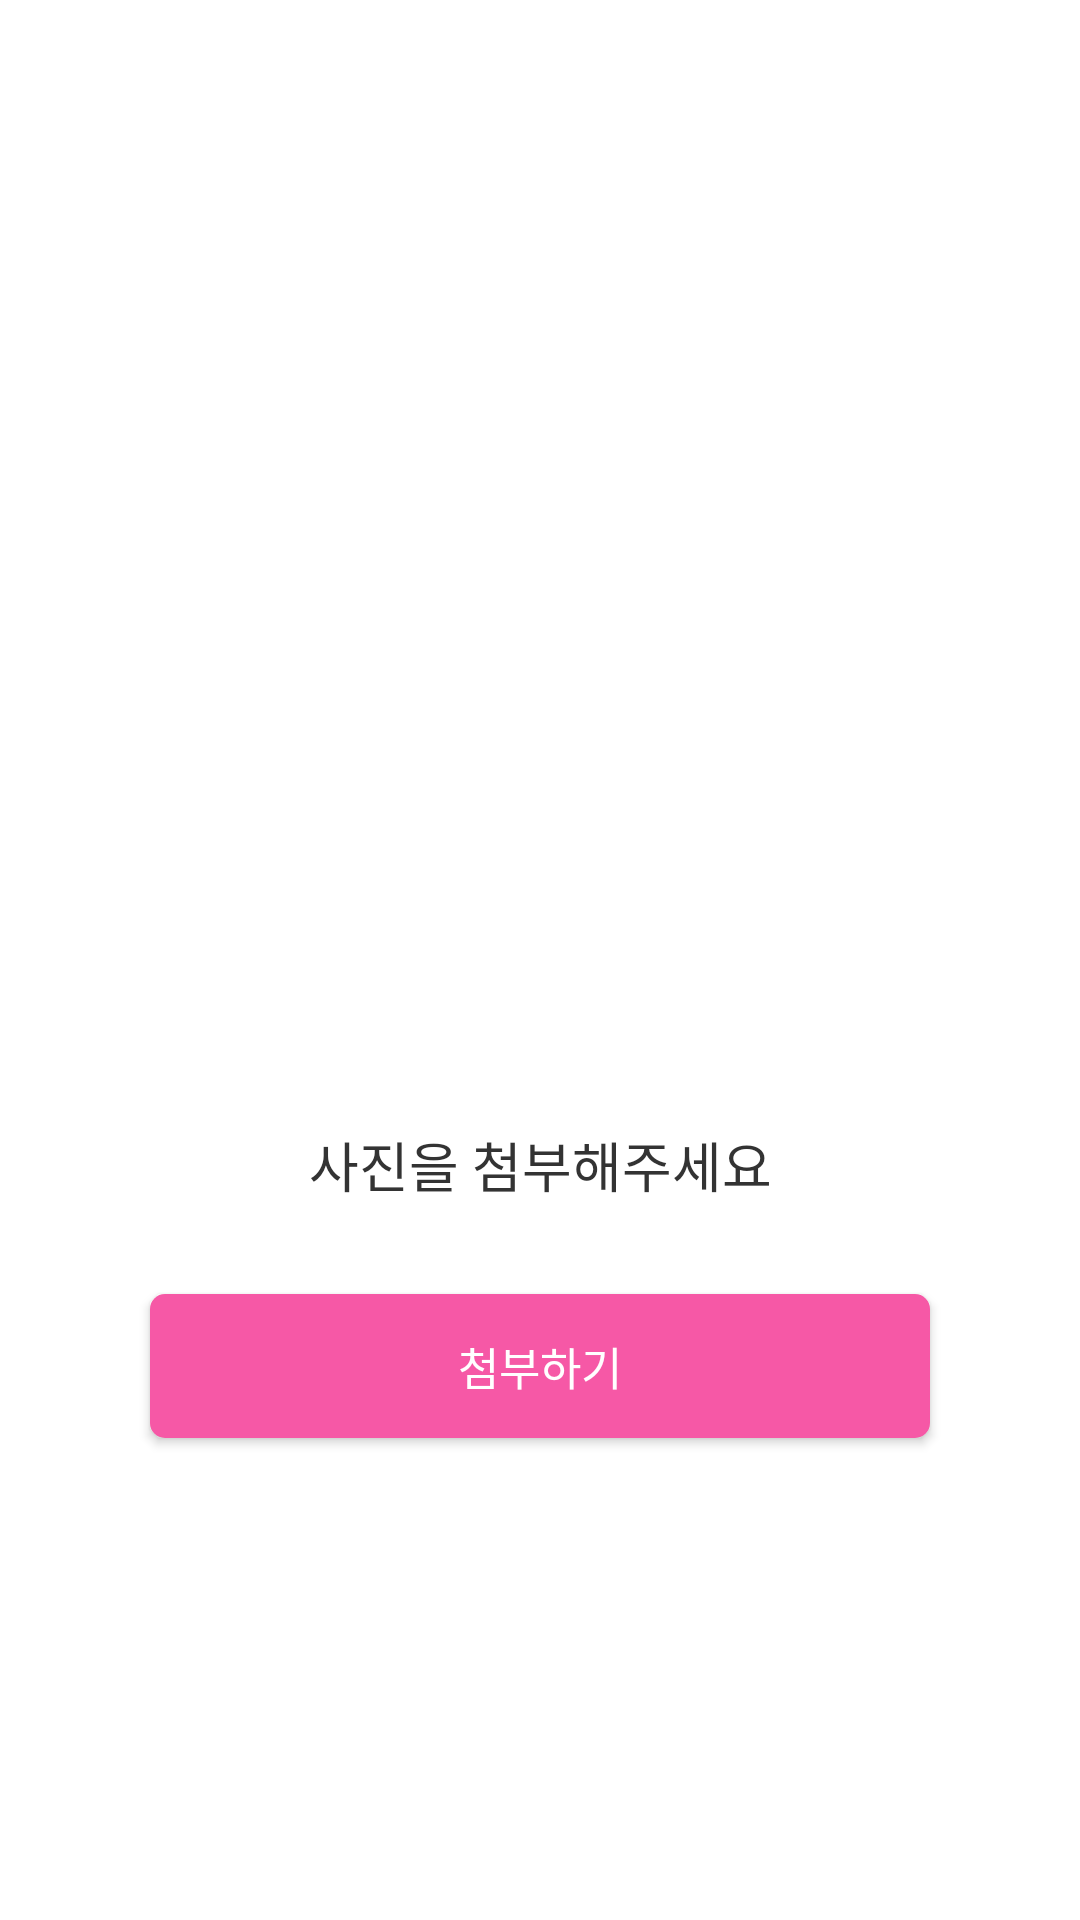

Here is an Android app screen rendered from its layout file. Give the layout XML and the strings, colors and styles it references.
<!-- AndroidManifest.xml: application theme Theme.AndroidSeminar -->
<!-- res/layout/fragment_image.xml -->
<?xml version="1.0" encoding="utf-8"?>
<androidx.constraintlayout.widget.ConstraintLayout xmlns:android="http://schemas.android.com/apk/res/android"
    xmlns:tools="http://schemas.android.com/tools"
    android:layout_width="match_parent"
    android:layout_height="match_parent"
    xmlns:app="http://schemas.android.com/apk/res-auto"
    tools:context=".fragments.ImageFragment">

    <ImageView
        android:id="@+id/image_iv"
        android:layout_width="250dp"
        android:layout_height="0dp"
        app:layout_constraintStart_toStartOf="parent"
        app:layout_constraintEnd_toEndOf="parent"
        android:layout_marginHorizontal="20dp"
        app:layout_constraintTop_toTopOf="parent"
        app:layout_constraintBottom_toBottomOf="parent"
        android:layout_marginBottom="200dp"
        app:layout_constraintDimensionRatio="1"/>

    <TextView
        android:id="@+id/image_explain_tv"
        android:layout_width="wrap_content"
        android:layout_height="wrap_content"
        android:text="사진을 첨부해주세요"
        android:textSize="18sp"
        app:layout_constraintStart_toStartOf="parent"
        app:layout_constraintEnd_toEndOf="parent"
        android:layout_marginTop="30dp"
        android:textColor="#333333"
        app:layout_constraintTop_toBottomOf="@id/image_iv"/>

    <androidx.appcompat.widget.AppCompatButton
        android:id="@+id/btn_gallery"
        android:layout_width="0dp"
        android:layout_height="wrap_content"
        android:layout_marginHorizontal="50dp"
        android:background="@drawable/pink_button"
        android:text="첨부하기"
        android:paddingVertical="12dp"
        android:textColor="#ffffff"
        android:textSize="15sp"
        app:layout_constraintStart_toStartOf="parent"
        app:layout_constraintEnd_toEndOf="parent"
        android:layout_marginTop="30dp"
        app:layout_constraintTop_toBottomOf="@id/image_explain_tv" />

</androidx.constraintlayout.widget.ConstraintLayout>
<!-- resources referenced by this layout -->
<resources>
  <!-- drawable pink_button (drawable) -->
  <?xml version="1.0" encoding="utf-8"?>
  <shape xmlns:android="http://schemas.android.com/apk/res/android"
      android:shape="rectangle">
      <corners android:radius="5dp"/>
      <solid android:color="@color/medium_pink"/>
  
  
  </shape>
  <style name="Theme.AndroidSeminar" parent="Theme.MaterialComponents.DayNight.NoActionBar">
          
          <item name="colorPrimary">@color/purple_500</item>
          <item name="colorPrimaryVariant">@color/bubblegum</item>
          <item name="colorOnPrimary">@color/white</item>
          
          <item name="colorSecondary">@color/teal_200</item>
          <item name="colorSecondaryVariant">@color/teal_700</item>
          <item name="colorOnSecondary">@color/black</item>
          
          <item name="android:statusBarColor" tools:targetApi="l">?attr/colorPrimaryVariant</item>
          
      </style>
  <color name="medium_pink">#F658A6</color>
  <color name="purple_500">#FF6200EE</color>
  <color name="bubblegum">#fa79b0</color>
  <color name="white">#FFFFFFFF</color>
  <color name="teal_200">#FF03DAC5</color>
  <color name="teal_700">#FF018786</color>
  <color name="black">#FF000000</color>
</resources>
